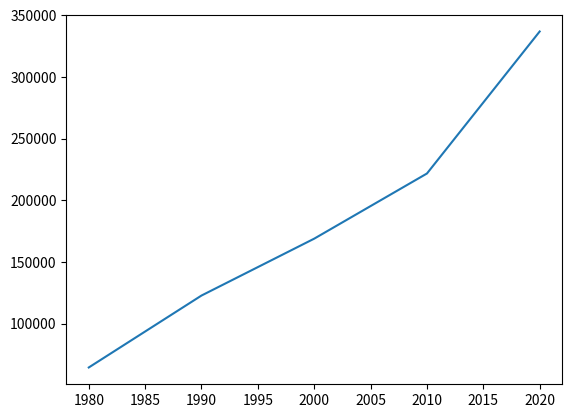

Reproduce this figure in Python.
import matplotlib.pyplot as plt 
import numpy as np

decades = np.array([1980,1990,2000,2010, 2020])
home_prices = np.array([64600,122900,169000,221800,336900])
plt.figure()
plt.plot(decades, home_prices)
plt.show()
